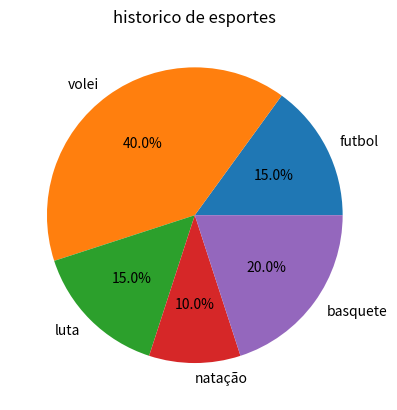

Python code for this plot:
import matplotlib.pyplot as plt
from random import randint


A = ['futbol', 'volei', 'luta' , 'natação' , 'basquete' ]
B = [15, 40, 15, 10, 20]

plt.pie(B, labels=A, autopct='%1.1f%%')
plt.title('historico de esportes')
plt.show()



'''

A = [randint(1,100) for _ in range (100)]
B = [randint(1,100) for _ in range (100)]

plt.scatter(A,B )
plt.xlabel('V a')
plt.ylabel('B')
plt.title('dispersão a e b')
plt.show()
'''


'''



plt.plot(A,B , color='silver', linestyle='--' ,marker='o' )
plt.xlabel('tempo')
plt.ylabel('velocidade')
plt.title('rendimento de motor')
plt.show()
#plot = grafico em linha
'''
'''import matplotlib.pyplot as plt

[redacted]
B = [8.2, 9.3]

plt.bar(A, B)
plt.xlabel('nome')
plt.ylabel('media')
plt.title('media de notas')
plt.show()
#plot = grafico em linha
'''